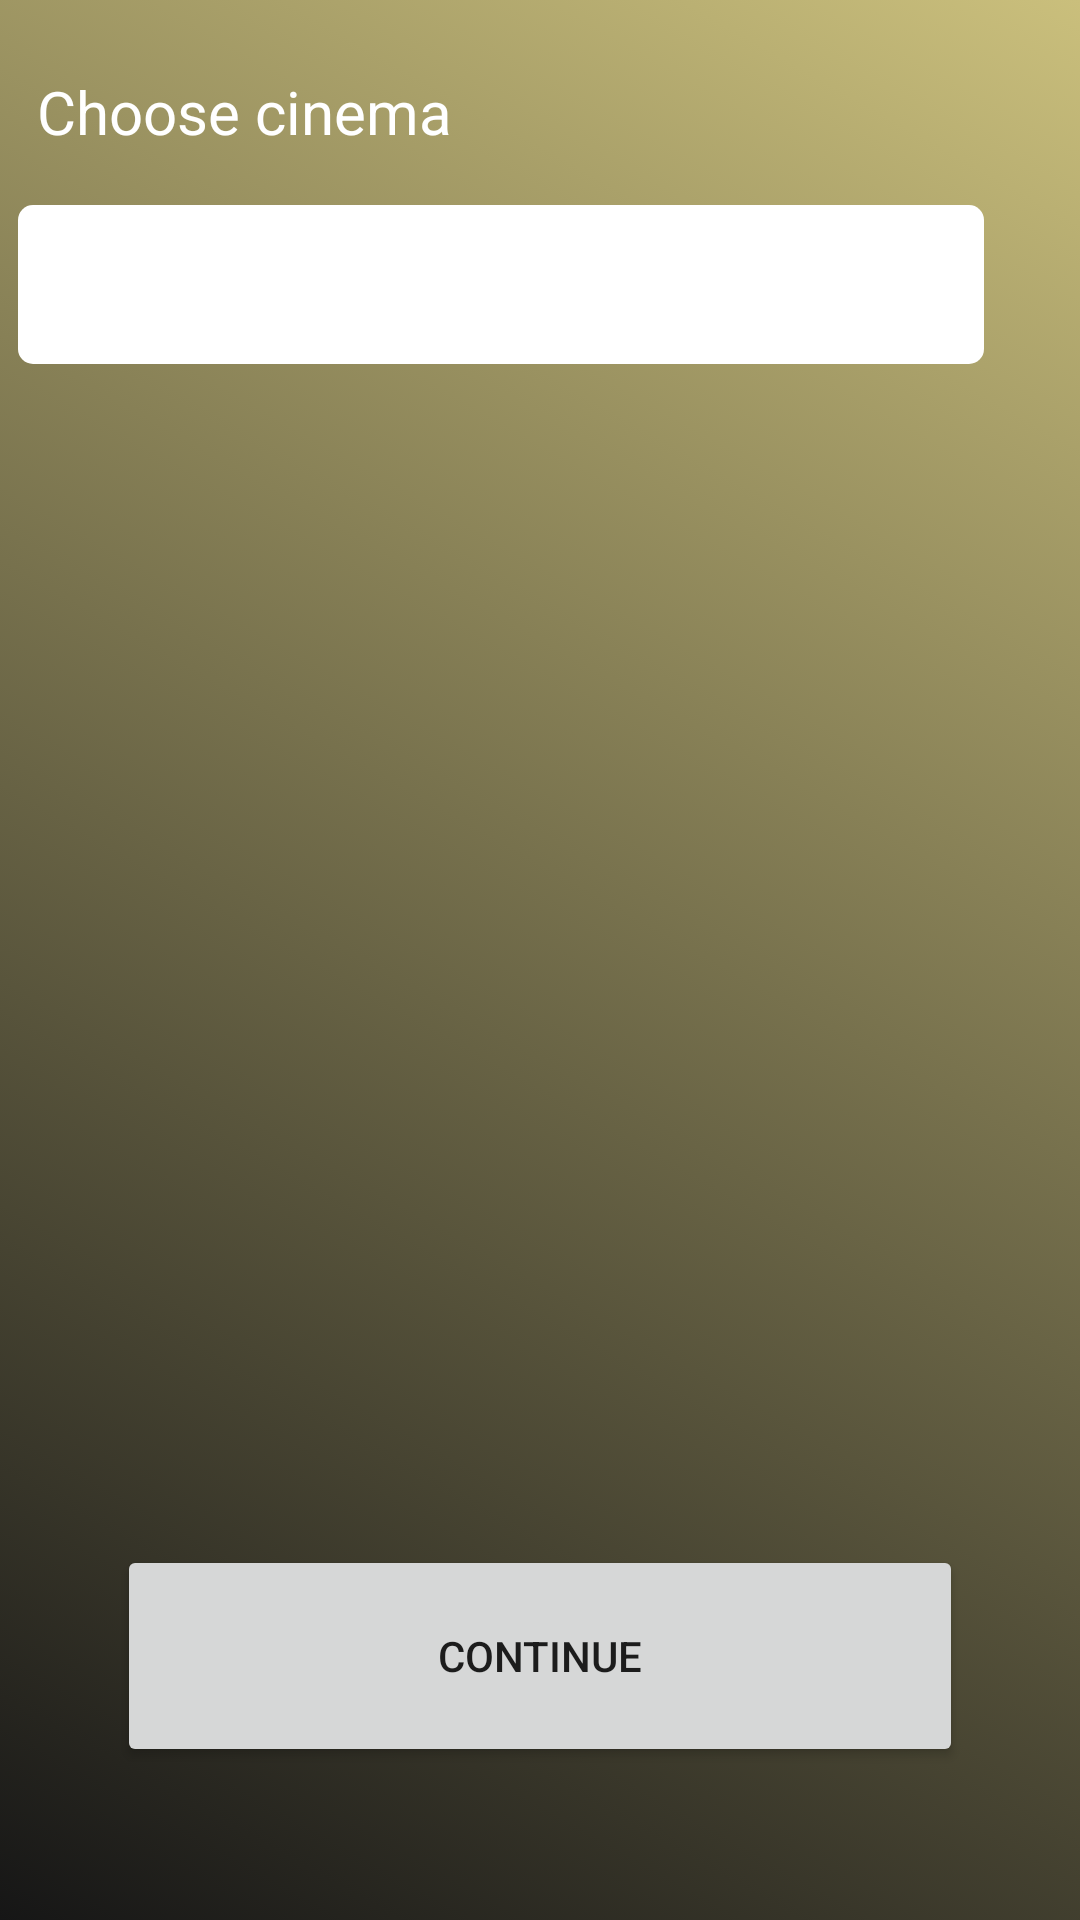

Write the Android layout XML for this screen, with the resource values it uses.
<!-- AndroidManifest.xml: application theme Theme.Harkkatyo -->
<!-- res/layout/activity_main.xml -->
<?xml version="1.0" encoding="utf-8"?>
<androidx.constraintlayout.widget.ConstraintLayout xmlns:android="http://schemas.android.com/apk/res/android"
    xmlns:app="http://schemas.android.com/apk/res-auto"
    xmlns:tools="http://schemas.android.com/tools"
    android:id="@+id/activity_main_constraintlayout"
    android:layout_width="match_parent"
    android:layout_height="match_parent"
    android:background="@drawable/background"
    tools:context=".MainActivity">

    <TextView
        android:id="@+id/textView"
        android:layout_width="184dp"
        android:layout_height="36dp"
        android:text="Choose cinema"
        android:textColor="#fff"
        android:textSize="20sp"
        app:layout_constraintBottom_toTopOf="@+id/theaterNames"
        app:layout_constraintHorizontal_bias="0.07"
        app:layout_constraintLeft_toLeftOf="parent"
        app:layout_constraintRight_toRightOf="parent"
        app:layout_constraintTop_toTopOf="parent"
        app:layout_constraintVertical_bias="0.75" />

    <Spinner
        android:id="@+id/theaterNames"
        android:layout_width="324dp"
        android:layout_height="55dp"
        android:layout_marginStart="1dp"
        android:layout_marginEnd="1dp"
        android:layout_marginBottom="231dp"
        android:background="@drawable/round"
        app:layout_constraintBottom_toBottomOf="parent"
        app:layout_constraintEnd_toEndOf="parent"
        app:layout_constraintHorizontal_bias="0.12"
        app:layout_constraintStart_toStartOf="parent"
        app:layout_constraintTop_toTopOf="parent"
        app:layout_constraintVertical_bias="0.19"
        tools:ignore="SpeakableTextPresentCheck" />

    <Button
        android:id="@+id/button"
        android:layout_width="282dp"
        android:layout_height="74dp"
        android:text="Continue"
        app:layout_constraintBottom_toBottomOf="parent"
        app:layout_constraintEnd_toEndOf="parent"
        app:layout_constraintStart_toStartOf="parent"
        app:layout_constraintTop_toTopOf="parent"
        app:layout_constraintVertical_bias="0.90999997" />

</androidx.constraintlayout.widget.ConstraintLayout>
<!-- resources referenced by this layout -->
<resources>
  <!-- drawable background (drawable) -->
  <?xml version="1.0" encoding="utf-8"?>
  <selector xmlns:android="http://schemas.android.com/apk/res/android">
      <item>
          <shape>
              <gradient
                  android:angle="225"
                  android:startColor="#CABF7C"
                  android:endColor="#161616"
                  android:type="linear" />
          </shape>
      </item>
  </selector>
  <!-- drawable round (drawable) -->
  <?xml version="1.0" encoding="utf-8"?>
  <shape xmlns:android="http://schemas.android.com/apk/res/android">
      <corners android:radius="5dp" />
      <solid android:color="#fff" />
      <stroke android:width="2dp" android:color="#00D1D1D1"/>
  </shape>
  <style name="Theme.Harkkatyo" parent="Theme.MaterialComponents.DayNight.DarkActionBar">
          
          <item name="colorPrimary">@color/grey</item>
          <item name="colorPrimaryVariant">@color/purple_700</item>
          <item name="colorOnPrimary">@color/white</item>
          
          <item name="colorSecondary">@color/teal_200</item>
          <item name="colorSecondaryVariant">@color/teal_700</item>
          <item name="colorOnSecondary">@color/black</item>
          
          <item name="android:statusBarColor" tools:targetApi="l">?attr/colorPrimaryVariant</item>
          
      </style>
  <color name="grey">#161616</color>
  <color name="purple_700">#FF3700B3</color>
  <color name="white">#FFFFFFFF</color>
  <color name="teal_200">#FF03DAC5</color>
  <color name="teal_700">#FF018786</color>
  <color name="black">#FF000000</color>
</resources>
